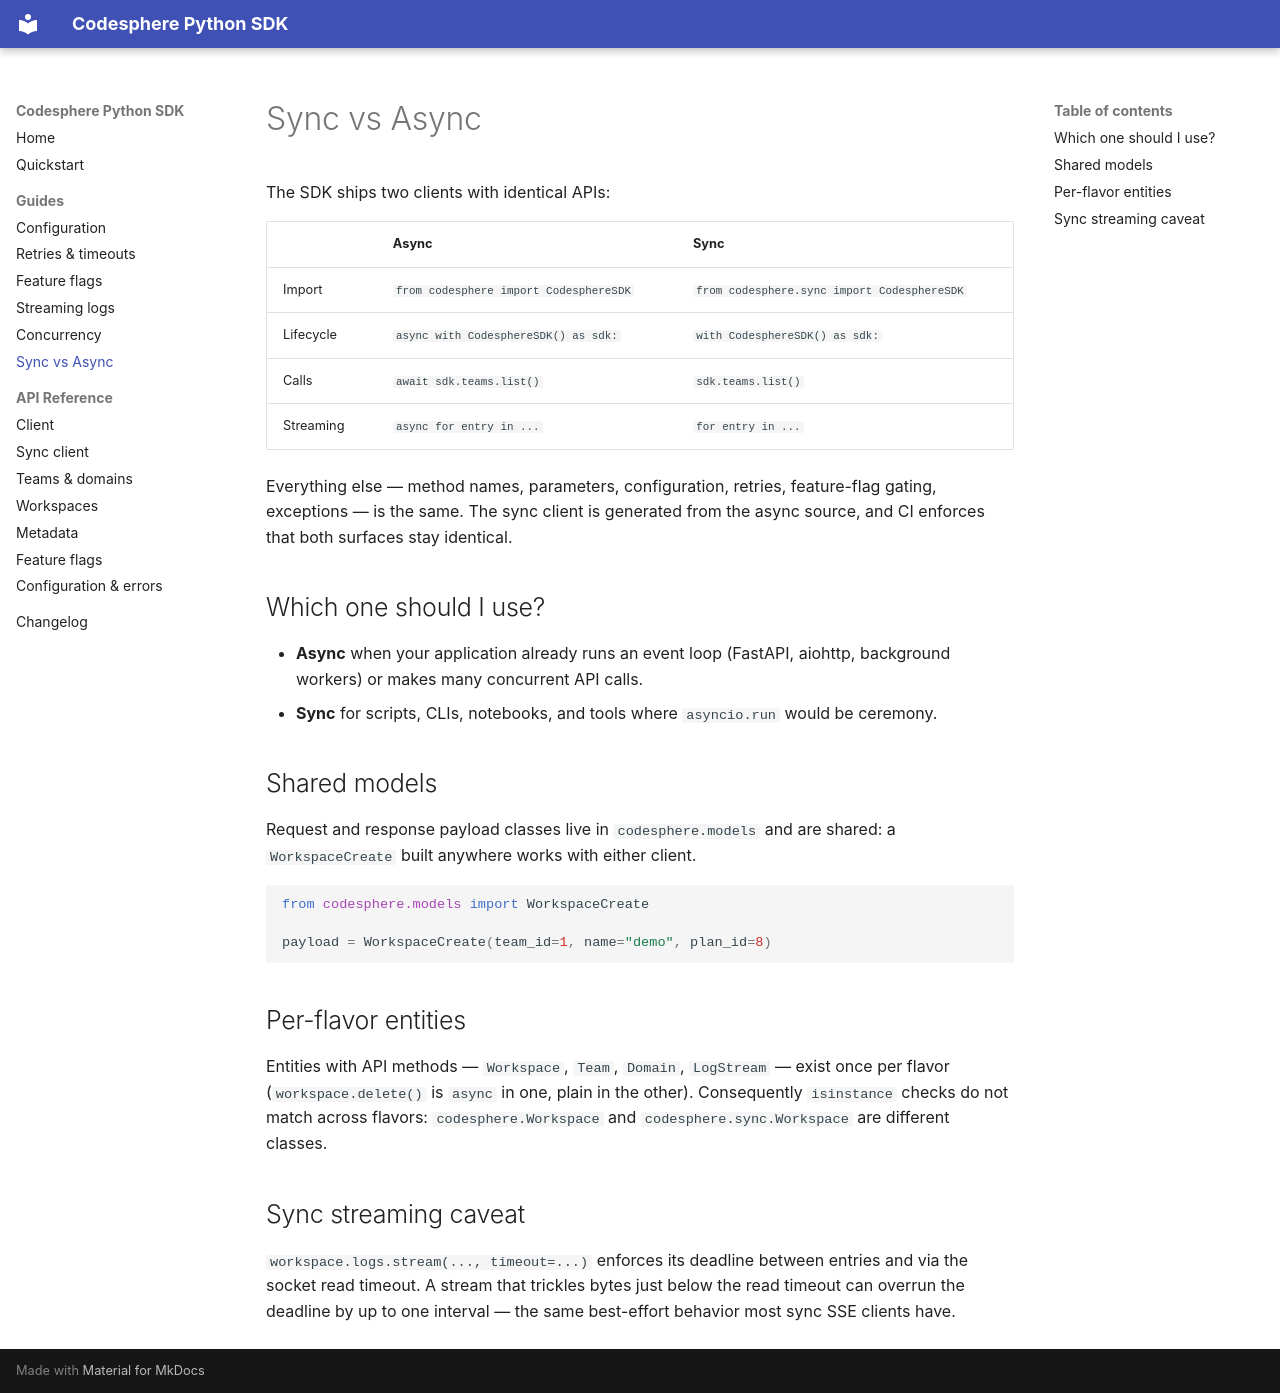

repository: Datata1/codesphere-python · page: guides/sync-vs-async/index.html · generator: mkdocs

# Sync vs Async

The SDK ships two clients with identical APIs:

| | Async | Sync |
|---|---|---|
| Import | `from codesphere import CodesphereSDK` | `from codesphere.sync import CodesphereSDK` |
| Lifecycle | `async with CodesphereSDK() as sdk:` | `with CodesphereSDK() as sdk:` |
| Calls | `await sdk.teams.list()` | `sdk.teams.list()` |
| Streaming | `async for entry in ...` | `for entry in ...` |

Everything else — method names, parameters, configuration, retries,
feature-flag gating, exceptions — is the same. The sync client is
generated from the async source, and CI enforces that both surfaces
stay identical.

## Which one should I use?

- **Async** when your application already runs an event loop (FastAPI,
  aiohttp, background workers) or makes many concurrent API calls.
- **Sync** for scripts, CLIs, notebooks, and tools where `asyncio.run`
  would be ceremony.

## Shared models

Request and response payload classes live in `codesphere.models` and are
shared: a `WorkspaceCreate` built anywhere works with either client.

```python
from codesphere.models import WorkspaceCreate

payload = WorkspaceCreate(team_id=1, name="demo", plan_id=8)
```

## Per-flavor entities

Entities with API methods — `Workspace`, `Team`, `Domain`, `LogStream` —
exist once per flavor (`workspace.delete()` is `async` in one, plain in
the other). Consequently `isinstance` checks do not match across flavors:
`codesphere.Workspace` and `codesphere.sync.Workspace` are different
classes.

## Sync streaming caveat

`workspace.logs.stream(..., timeout=...)` enforces its deadline between
entries and via the socket read timeout. A stream that trickles bytes
just below the read timeout can overrun the deadline by up to one
interval — the same best-effort behavior most sync SSE clients have.
